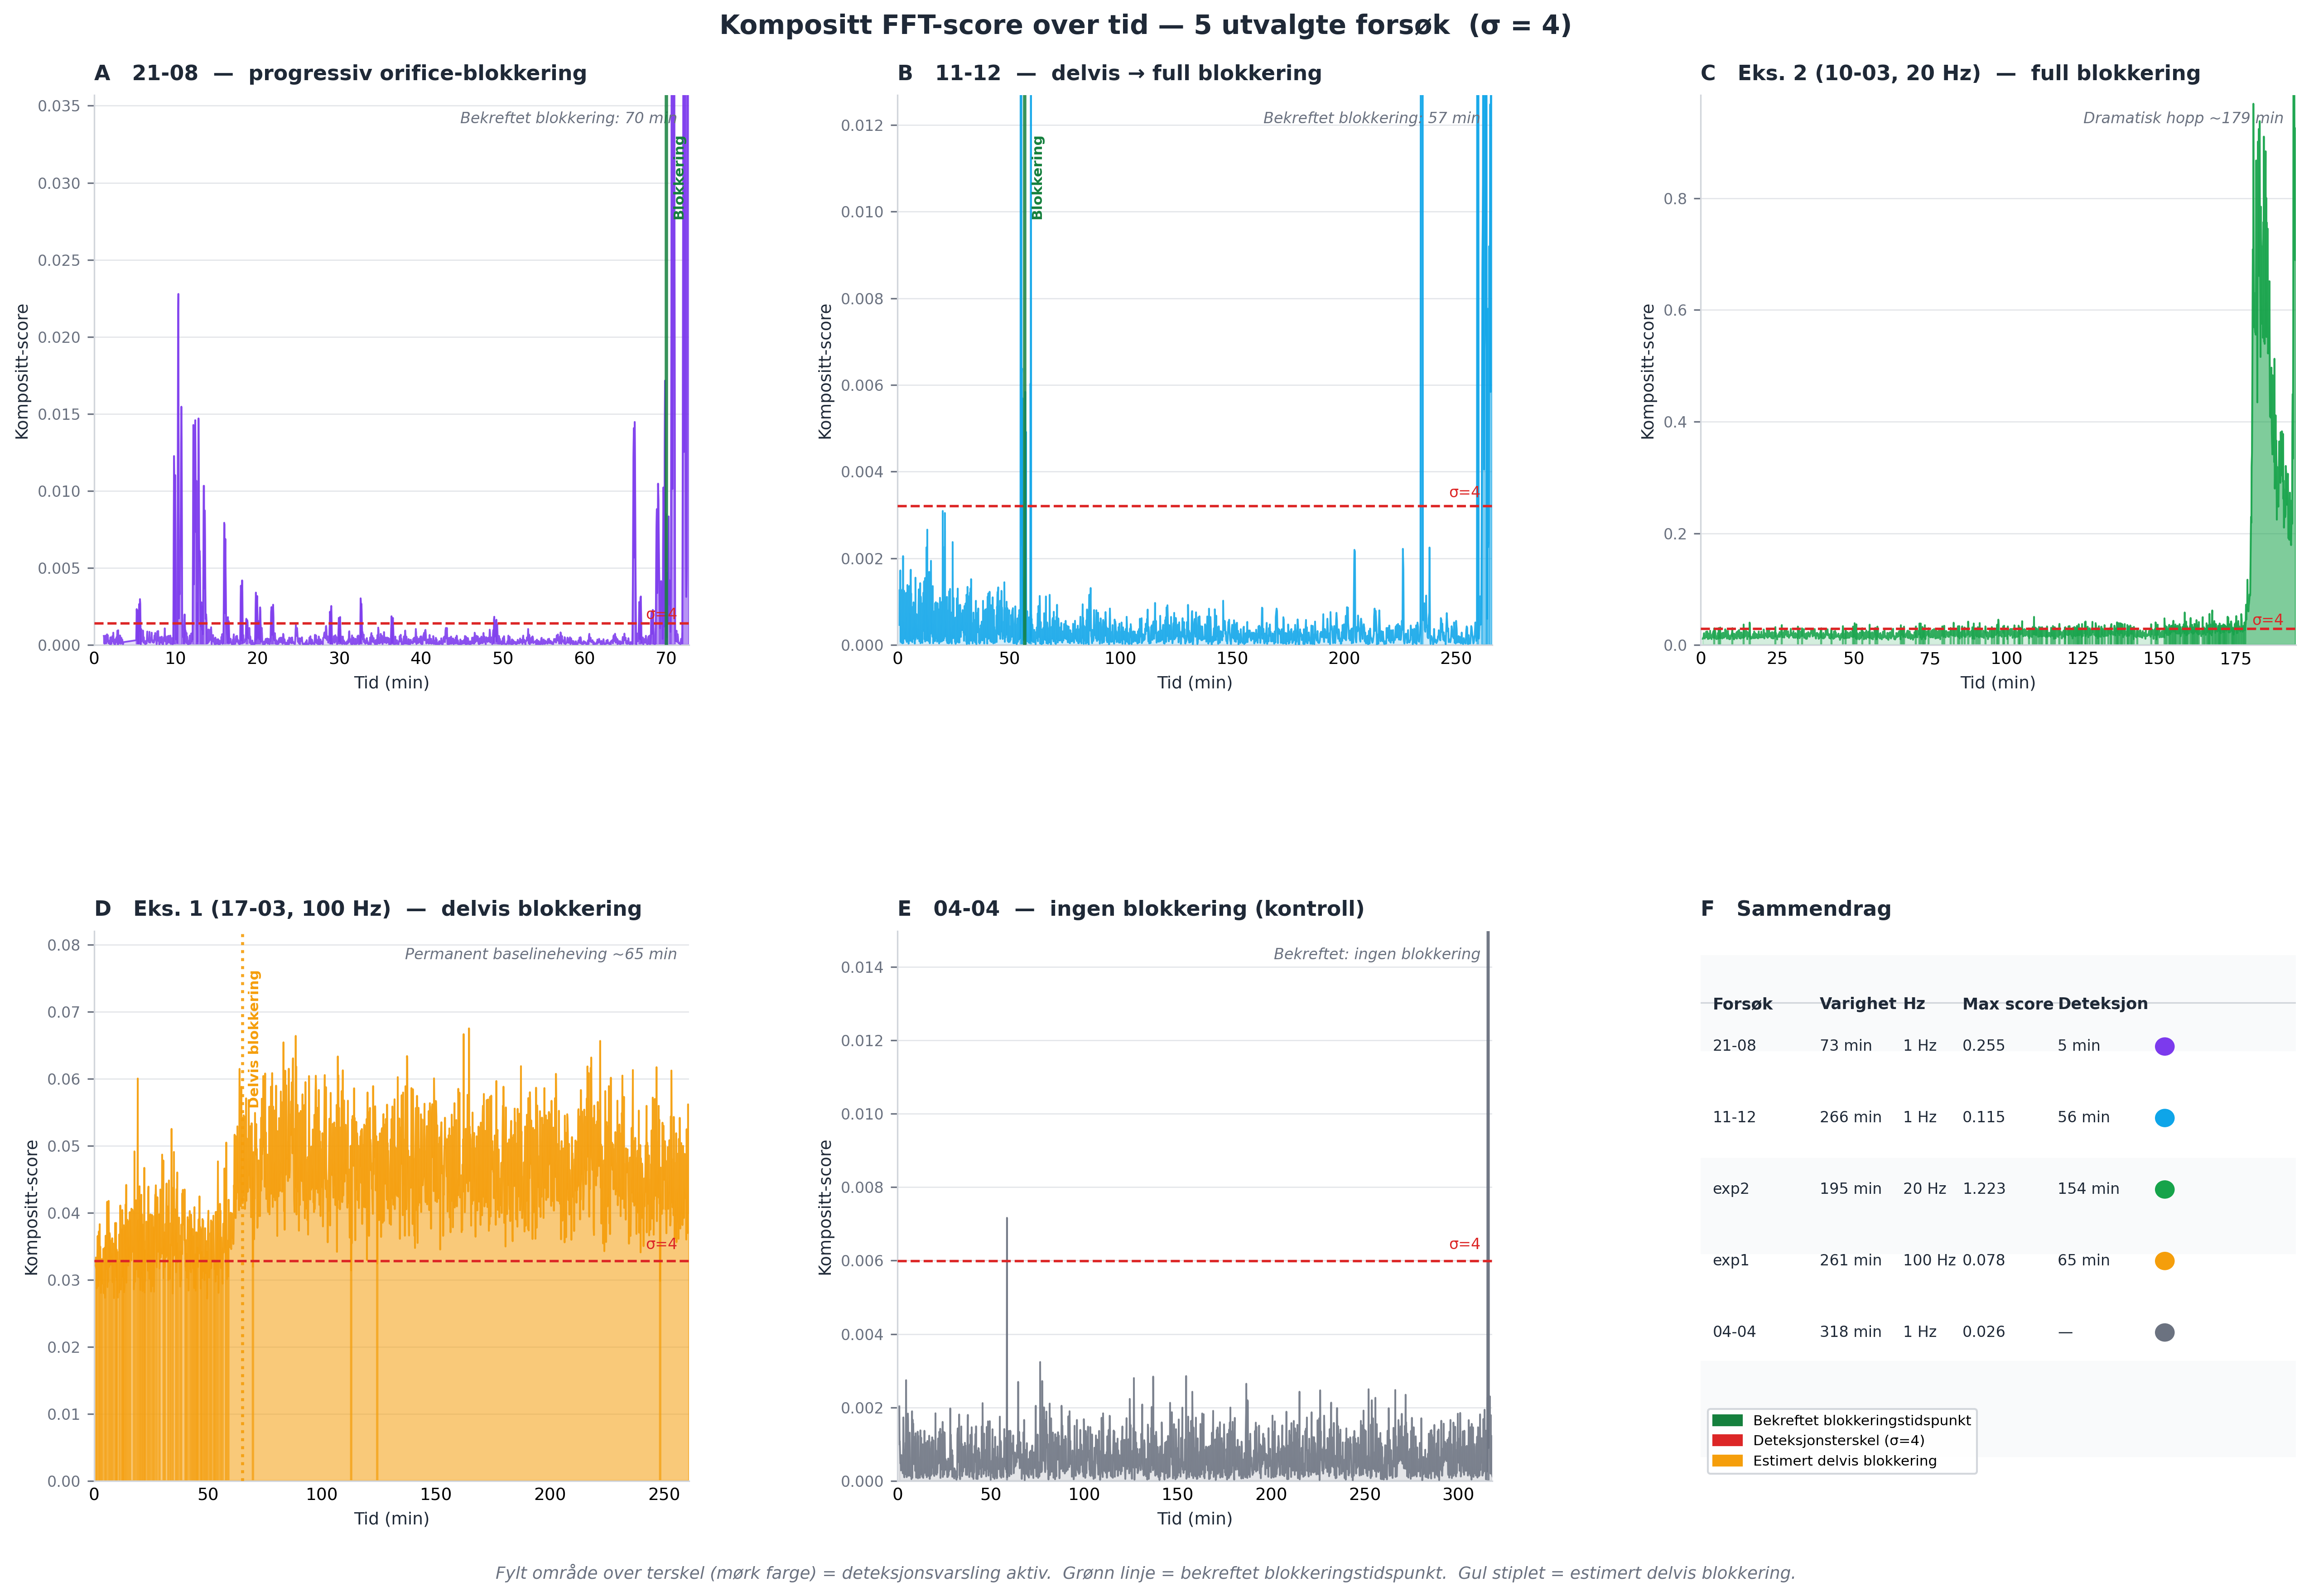

Recreate this plot in Python.
"""
five_experiments_figure.py — Composite FFT-score over tid for 5 utvalgte forsøk.

Kjør én gang (tar ~10 min pga 100 Hz-eksperiment):
  source venv/bin/activate && python3 five_experiments_figure.py

Etterfølgende kjøringer bruker cache og er raske.
Output: five_experiments_figure.png  (300 DPI)
"""

import pickle
import sys
from pathlib import Path

import matplotlib
matplotlib.use("Agg")
import matplotlib.pyplot as plt
import matplotlib.patches as mpatches
import numpy as np

sys.path.insert(0, str(Path(__file__).parent))
from app.batch import run_batch_analysis

# ── Konfigurasjon ─────────────────────────────────────────────────────────────

CACHE_FILE = Path(__file__).parent / "five_experiments_cache.pkl"
DATA_ROOT  = Path(__file__).parent / "data"
SIGMA      = 4

EXPERIMENTS = [
    {
        "id":         "21-08",
        "path":       "data/oldExperiments/21-08.xlsx",
        "title":      "A   21-08  —  progressiv orifice-blokkering",
        "actual_min": 70.0,
        "color":      "#7c3aed",
        "note":       "Bekreftet blokkering: 70 min",
    },
    {
        "id":         "11-12",
        "path":       "data/11-12.xlsx",
        "title":      "B   11-12  —  delvis → full blokkering",
        "actual_min": 57.0,
        "color":      "#0ea5e9",
        "note":       "Bekreftet blokkering: 57 min",
    },
    {
        "id":         "exp2",
        "path":       "data/Experiment2 copy",
        "title":      "C   Eks. 2 (10-03, 20 Hz)  —  full blokkering",
        "actual_min": None,
        "color":      "#16a34a",
        "note":       "Dramatisk hopp ~179 min",
    },
    {
        "id":              "exp1",
        "path":            "data/Experiment1",
        "title":           "D   Eks. 1 (17-03, 100 Hz)  —  delvis blokkering",
        "actual_min":      None,
        "color":           "#f59e0b",
        "note":            "Permanent baselineheving ~65 min",
        "event_min":       65.0,    # manually confirmed from analysis
        "detection_override_min": 65.0,  # suppress noisy early crossing in table
    },
    {
        "id":         "04-04",
        "path":       "data/04-04-LF.xlsx",
        "title":      "E   04-04  —  ingen blokkering (kontroll)",
        "actual_min": None,
        "color":      "#6b7280",
        "note":       "Bekreftet: ingen blokkering",
    },
]

# ── Stil ──────────────────────────────────────────────────────────────────────

C_TEXT    = "#1f2937"
C_SUBTEXT = "#6b7280"
C_GRID    = "#e5e7eb"
C_SPINE   = "#d1d5db"
C_THRESH  = "#dc2626"
C_ACTUAL  = "#15803d"
C_EVENT   = "#f59e0b"


# ── Data-innlasting med cache ─────────────────────────────────────────────────

def _load_or_run(experiments: list[dict]) -> dict[str, dict]:
    if CACHE_FILE.exists():
        print(f"Loading cached results from {CACHE_FILE.name} ...")
        with CACHE_FILE.open("rb") as f:
            return pickle.load(f)

    results = {}
    for exp in experiments:
        print(f"\nAnalysing {exp['id']}  ({exp['path']}) ...")
        try:
            r = run_batch_analysis(exp["path"], sigma=SIGMA)
            if "error" in r:
                print(f"  ERROR: {r['error']}")
                results[exp["id"]] = None
            else:
                results[exp["id"]] = r
                print(f"  OK — {r['metadata']['duration_seconds']/60:.1f} min, "
                      f"{r['metadata']['total_points']} points")
        except Exception as exc:
            print(f"  FAILED: {exc}")
            results[exp["id"]] = None

    with CACHE_FILE.open("wb") as f:
        pickle.dump(results, f)
    print(f"\nResults cached to {CACHE_FILE.name}")
    return results


# ── Plotting helpers ──────────────────────────────────────────────────────────

def _style_ax(ax: plt.Axes) -> None:
    ax.set_facecolor("white")
    ax.yaxis.grid(True, color=C_GRID, zorder=0, linewidth=0.7)
    ax.tick_params(axis="x", length=0, labelsize=9)
    ax.tick_params(axis="y", colors=C_SUBTEXT, labelsize=8)
    for sp in ["top", "right"]:
        ax.spines[sp].set_visible(False)
    for sp in ["left", "bottom"]:
        ax.spines[sp].set_color(C_SPINE)


def _downsample(times: np.ndarray, scores: np.ndarray, max_pts: int = 2000):
    if len(times) <= max_pts:
        return times, scores
    idx = np.linspace(0, len(times) - 1, max_pts, dtype=int)
    return times[idx], scores[idx]


def _draw_panel(ax: plt.Axes, exp: dict, result: dict | None) -> None:
    title_color = C_TEXT
    ax.set_title(exp["title"], fontsize=11, fontweight="bold",
                 loc="left", pad=8, color=title_color)

    if result is None:
        ax.text(0.5, 0.5, "Analyse feilet", ha="center", va="center",
                transform=ax.transAxes, color=C_THRESH, fontsize=12)
        _style_ax(ax)
        return

    ts       = result["timeseries"]
    thr      = result["thresholds"]["fft_threshold"]
    analysis = [p for p in ts if p["phase"] == "analysis"]

    if not analysis:
        ax.text(0.5, 0.5, "Ingen analyse-data", ha="center", va="center",
                transform=ax.transAxes, color=C_SUBTEXT, fontsize=11)
        _style_ax(ax)
        return

    t_arr = np.array([p["time"] / 60.0 for p in analysis])
    s_arr = np.array([p["composite_score"] for p in analysis])
    t_ds, s_ds = _downsample(t_arr, s_arr)

    # Fill areas
    ax.fill_between(t_ds, 0, s_ds,
                    where=(s_ds <= thr), color=exp["color"], alpha=0.18, zorder=2)
    ax.fill_between(t_ds, 0, s_ds,
                    where=(s_ds > thr),  color=exp["color"], alpha=0.55, zorder=2)

    # Score line
    ax.plot(t_ds, s_ds, color=exp["color"], linewidth=0.9, zorder=3, alpha=0.85)

    # Threshold
    ax.axhline(thr, color=C_THRESH, linewidth=1.3, linestyle="--",
               zorder=4, label=f"Terskel σ={SIGMA}")
    ax.text(t_arr[-1] * 0.98, thr * 1.04, f"σ={SIGMA}",
            ha="right", va="bottom", fontsize=8, color=C_THRESH)

    # Compute y cap before placing any text
    y_cap = float(np.percentile(s_arr, 99)) * 1.3
    y_cap = max(y_cap, thr * 2.5)

    # Actual blockage vertical line + label
    if exp.get("actual_min"):
        ax.axvline(exp["actual_min"], color=C_ACTUAL, linewidth=1.8,
                   linestyle="-", zorder=5, alpha=0.85)
        ax.text(exp["actual_min"] + t_arr[-1] * 0.01, y_cap * 0.93,
                "Blokkering", rotation=90, va="top", ha="left",
                fontsize=7.5, color=C_ACTUAL, fontweight="bold")

    # Manual event marker (e.g. Experiment1 partial clogging)
    if exp.get("event_min"):
        ax.axvline(exp["event_min"], color=C_EVENT, linewidth=1.6,
                   linestyle=":", zorder=5, alpha=0.9)
        ax.text(exp["event_min"] + t_arr[-1] * 0.01, y_cap * 0.93,
                "Delvis blokkering", rotation=90, va="top", ha="left",
                fontsize=7.5, color=C_EVENT, fontweight="bold")

    # Note annotation (axes-relative so it's always inside)
    ax.text(0.98, 0.97, exp["note"],
            transform=ax.transAxes, ha="right", va="top",
            fontsize=8, color=C_SUBTEXT, style="italic")

    ax.set_xlim(0, t_arr[-1])
    ax.set_ylim(0, y_cap)
    ax.set_xlabel("Tid (min)", fontsize=9, color=C_TEXT, labelpad=4)
    ax.set_ylabel("Kompositt-score", fontsize=9, color=C_TEXT)
    _style_ax(ax)


# ── Figur-layout ──────────────────────────────────────────────────────────────

def _draw_summary_panel(ax: plt.Axes, experiments: list[dict], results: dict) -> None:
    """Panel F: nøkkelstatistikk for alle 5 eksperimenter."""
    ax.axis("off")
    ax.set_title("F   Sammendrag", fontsize=11, fontweight="bold",
                 loc="left", pad=8, color=C_TEXT)

    rows = []
    for exp in experiments:
        r = results.get(exp["id"])
        if r is None:
            rows.append([exp["id"], "—", "—", "—", "—"])
            continue
        thr      = r["thresholds"]["fft_threshold"]
        analysis = [p for p in r["timeseries"] if p["phase"] == "analysis"]
        if not analysis:
            rows.append([exp["id"], "—", "—", "—", "—"])
            continue
        scores   = [p["composite_score"] for p in analysis]
        dur_min  = r["timeseries"][-1]["time"] / 60.0
        fs       = r["metadata"]["sampling_hz"]
        cmax     = max(scores)

        # First sustained crossing (rolling 60 s median)
        override = exp.get("detection_override_min")
        first_cross = override if override else _first_sustained_crossing(analysis, thr)
        cross_str = f"{first_cross:.0f} min" if first_cross else "—"

        rows.append([
            exp["id"],
            f"{dur_min:.0f} min",
            f"{fs:.0f} Hz",
            f"{cmax:.3f}",
            cross_str,
        ])

    col_labels = ["Forsøk", "Varighet", "Hz", "Max score", "Deteksjon"]
    col_widths = [0.18, 0.14, 0.10, 0.16, 0.16]
    x_starts   = [0.02, 0.20, 0.34, 0.44, 0.60]
    y_start    = 0.88
    row_h      = 0.13

    # Header
    for j, (label, x) in enumerate(zip(col_labels, x_starts)):
        ax.text(x, y_start, label, transform=ax.transAxes,
                fontsize=8.5, fontweight="bold", color=C_TEXT, va="top")

    ax.axline((0, y_start - 0.01), (1, y_start - 0.01), color=C_SPINE,
              linewidth=0.8, transform=ax.transAxes)

    for i, (row, exp) in enumerate(zip(rows, experiments)):
        y = y_start - (i + 1) * row_h
        bg = "#f9fafb" if i % 2 == 0 else "white"
        ax.axhspan(y - 0.01, y + row_h * 0.85, color=bg,
                   transform=ax.transAxes, zorder=0)
        for j, (val, x) in enumerate(zip(row, x_starts)):
            ax.text(x, y + 0.04, val, transform=ax.transAxes,
                    fontsize=8, color=C_TEXT, va="center")
        # Color dot
        ax.add_patch(plt.Circle((0.78, y + 0.04), 0.015,
                                color=exp["color"], transform=ax.transAxes,
                                clip_on=False))

    # Legend
    legend_y = y_start - (len(rows) + 1.2) * row_h
    patches = [
        mpatches.Patch(color=C_ACTUAL, label="Bekreftet blokkeringstidspunkt"),
        mpatches.Patch(color=C_THRESH, label=f"Deteksjonsterskel (σ={SIGMA})"),
        mpatches.Patch(color=C_EVENT,  label="Estimert delvis blokkering"),
    ]
    ax.legend(handles=patches, fontsize=7.5, loc="lower left",
              bbox_to_anchor=(0.0, 0.0), framealpha=0.95, edgecolor=C_SPINE)


def _first_sustained_crossing(
    analysis: list[dict], threshold: float, window_sec: float = 60.0
) -> float | None:
    """Rolling-median crossing — same logic as sigma_sweep first_composite_crossing_min."""
    w_start = 0
    for i, p in enumerate(analysis):
        while analysis[w_start]["time"] < p["time"] - window_sec:
            w_start += 1
        window = sorted(q["composite_score"] for q in analysis[w_start: i + 1])
        mid    = len(window) // 2
        median = (window[mid] if len(window) % 2 == 1
                  else (window[mid - 1] + window[mid]) / 2)
        if median > threshold:
            return round(p["time"] / 60.0, 1)
    return None


# ── Main ──────────────────────────────────────────────────────────────────────

def main() -> None:
    results = _load_or_run(EXPERIMENTS)

    fig = plt.figure(figsize=(18, 12), facecolor="white")
    fig.subplots_adjust(hspace=0.52, wspace=0.35,
                        left=0.07, right=0.97, top=0.92, bottom=0.07)

    axes = fig.subplots(2, 3)

    panel_order = [
        (0, 0), (0, 1), (0, 2),
        (1, 0), (1, 1),
    ]
    for (row, col), exp in zip(panel_order, EXPERIMENTS):
        _draw_panel(axes[row][col], exp, results.get(exp["id"]))

    _draw_summary_panel(axes[1][2], EXPERIMENTS, results)

    fig.suptitle(
        "Kompositt FFT-score over tid — 5 utvalgte forsøk  (σ = 4)",
        fontsize=14, fontweight="bold", y=0.97, color=C_TEXT,
    )
    fig.text(
        0.5, 0.01,
        "Fylt område over terskel (mørk farge) = deteksjonsvarsling aktiv.  "
        "Grønn linje = bekreftet blokkeringstidspunkt.  "
        "Gul stiplet = estimert delvis blokkering.",
        ha="center", fontsize=9, color=C_SUBTEXT, style="italic",
    )

    out = Path(__file__).parent / "five_experiments_figure.png"
    fig.savefig(out, dpi=300, bbox_inches="tight",
                facecolor="white", edgecolor="none")
    print(f"\nSaved: {out}  (300 DPI)")


if __name__ == "__main__":
    main()
